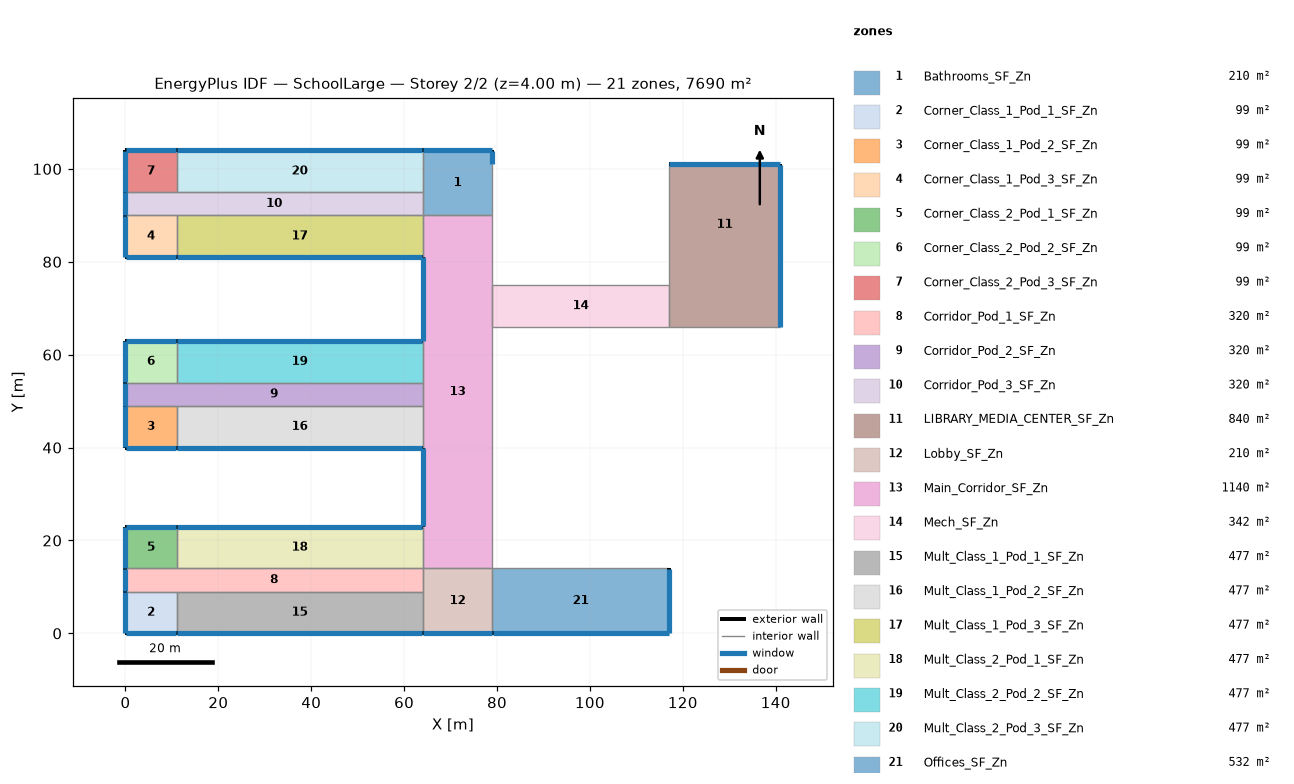
=== STOREY PLAN SPEC (per zone: floor XY polygon, exterior-wall plan segments, windows/doors) ===
zone 1: Bathrooms_SF_Zn  (210.0 m²)
  floor: (79.00, 104.00) (79.00, 90.00) (64.00, 90.00) (64.00, 104.00)
  exterior wall: (79.00, 101.00) – (79.00, 104.00)  [3.0 m]
    window: (79.00, 101.05) – (79.00, 103.95)  [4.2 m²]
  exterior wall: (79.00, 104.00) – (64.00, 104.00)  [15.0 m]
    window: (78.95, 104.00) – (64.05, 104.00)  [21.0 m²]
  interior walls: 4
zone 2: Corner_Class_1_Pod_1_SF_Zn  (99.0 m²)
  floor: (11.00, 9.00) (11.00, 0.00) (0.00, 0.00) (0.00, 9.00)
  exterior wall: (0.00, 0.00) – (11.00, 0.00)  [11.0 m]
    window: (0.05, 0.00) – (10.95, 0.00)  [15.4 m²]
  exterior wall: (0.00, 9.00) – (0.00, 0.00)  [9.0 m]
    window: (0.00, 8.95) – (0.00, 0.05)  [12.6 m²]
  interior walls: 2
zone 3: Corner_Class_1_Pod_2_SF_Zn  (99.0 m²)
  floor: (11.00, 49.00) (11.00, 40.00) (0.00, 40.00) (0.00, 49.00)
  exterior wall: (0.00, 40.00) – (11.00, 40.00)  [11.0 m]
    window: (0.05, 40.00) – (10.95, 40.00)  [15.4 m²]
  exterior wall: (0.00, 49.00) – (0.00, 40.00)  [9.0 m]
    window: (0.00, 48.95) – (0.00, 40.05)  [12.6 m²]
  interior walls: 2
zone 4: Corner_Class_1_Pod_3_SF_Zn  (99.0 m²)
  floor: (11.00, 90.00) (11.00, 81.00) (0.00, 81.00) (0.00, 90.00)
  exterior wall: (0.00, 81.00) – (11.00, 81.00)  [11.0 m]
    window: (0.05, 81.00) – (10.95, 81.00)  [15.4 m²]
  exterior wall: (0.00, 90.00) – (0.00, 81.00)  [9.0 m]
    window: (0.00, 89.95) – (0.00, 81.05)  [12.6 m²]
  interior walls: 2
zone 5: Corner_Class_2_Pod_1_SF_Zn  (99.0 m²)
  floor: (11.00, 23.00) (11.00, 14.00) (0.00, 14.00) (0.00, 23.00)
  exterior wall: (11.00, 23.00) – (0.00, 23.00)  [11.0 m]
    window: (10.95, 23.00) – (0.05, 23.00)  [15.4 m²]
  exterior wall: (0.00, 23.00) – (0.00, 14.00)  [9.0 m]
    window: (0.00, 22.95) – (0.00, 14.05)  [12.6 m²]
  interior walls: 2
zone 6: Corner_Class_2_Pod_2_SF_Zn  (99.0 m²)
  floor: (11.00, 63.00) (11.00, 54.00) (0.00, 54.00) (0.00, 63.00)
  exterior wall: (11.00, 63.00) – (0.00, 63.00)  [11.0 m]
    window: (10.95, 63.00) – (0.05, 63.00)  [15.4 m²]
  exterior wall: (0.00, 63.00) – (0.00, 54.00)  [9.0 m]
    window: (0.00, 62.95) – (0.00, 54.05)  [12.6 m²]
  interior walls: 2
zone 7: Corner_Class_2_Pod_3_SF_Zn  (99.0 m²)
  floor: (11.00, 104.00) (11.00, 95.00) (0.00, 95.00) (0.00, 104.00)
  exterior wall: (11.00, 104.00) – (0.00, 104.00)  [11.0 m]
    window: (10.95, 104.00) – (0.05, 104.00)  [15.4 m²]
  exterior wall: (0.00, 104.00) – (0.00, 95.00)  [9.0 m]
    window: (0.00, 103.95) – (0.00, 95.05)  [12.6 m²]
  interior walls: 2
zone 8: Corridor_Pod_1_SF_Zn  (320.0 m²)
  floor: (64.00, 14.00) (64.00, 9.00) (0.00, 9.00) (0.00, 14.00)
  exterior wall: (0.00, 14.00) – (0.00, 9.00)  [5.0 m]
    window: (0.00, 13.95) – (0.00, 9.05)  [7.0 m²]
  interior walls: 5
zone 9: Corridor_Pod_2_SF_Zn  (320.0 m²)
  floor: (64.00, 54.00) (64.00, 49.00) (0.00, 49.00) (0.00, 54.00)
  exterior wall: (0.00, 54.00) – (0.00, 49.00)  [5.0 m]
    window: (0.00, 53.95) – (0.00, 49.05)  [7.0 m²]
  interior walls: 5
zone 10: Corridor_Pod_3_SF_Zn  (320.0 m²)
  floor: (64.00, 95.00) (64.00, 90.00) (0.00, 90.00) (0.00, 95.00)
  exterior wall: (0.00, 95.00) – (0.00, 90.00)  [5.0 m]
    window: (0.00, 94.95) – (0.00, 90.05)  [7.0 m²]
  interior walls: 5
zone 11: LIBRARY_MEDIA_CENTER_SF_Zn  (840.0 m²)
  floor: (141.00, 75.00) (141.00, 66.00) (117.00, 66.00) (117.00, 75.00)
  floor: (141.00, 101.00) (141.00, 75.00) (117.00, 75.00) (117.00, 101.00)
  exterior wall: (141.00, 66.00) – (141.00, 101.00)  [35.0 m]
    window: (141.00, 66.05) – (141.00, 100.95)  [49.0 m²]
  exterior wall: (141.00, 101.00) – (117.00, 101.00)  [24.0 m]
    window: (140.95, 101.00) – (117.05, 101.00)  [33.6 m²]
  interior walls: 3
zone 12: Lobby_SF_Zn  (210.0 m²)
  floor: (79.00, 14.00) (79.00, 0.00) (64.00, 0.00) (64.00, 14.00)
  exterior wall: (64.00, 0.00) – (79.00, 0.00)  [15.0 m]
    window: (64.05, 0.00) – (78.95, 0.00)  [21.0 m²]
  interior walls: 4
zone 13: Main_Corridor_SF_Zn  (1140.0 m²)
  floor: (79.00, 90.00) (79.00, 14.00) (64.00, 14.00) (64.00, 90.00)
  exterior wall: (64.00, 40.00) – (64.00, 23.00)  [17.0 m]
    window: (64.00, 39.95) – (64.00, 23.05)  [23.8 m²]
  exterior wall: (64.00, 81.00) – (64.00, 63.00)  [18.0 m]
    window: (64.00, 80.95) – (64.00, 63.05)  [25.2 m²]
  interior walls: 10
zone 14: Mech_SF_Zn  (342.0 m²)
  floor: (117.00, 75.00) (117.00, 66.00) (79.00, 66.00) (79.00, 75.00)
  interior walls: 4
zone 15: Mult_Class_1_Pod_1_SF_Zn  (477.0 m²)
  floor: (64.00, 9.00) (64.00, 0.00) (11.00, 0.00) (11.00, 9.00)
  exterior wall: (11.00, 0.00) – (64.00, 0.00)  [53.0 m]
    window: (11.05, 0.00) – (63.95, 0.00)  [74.2 m²]
  interior walls: 3
zone 16: Mult_Class_1_Pod_2_SF_Zn  (477.0 m²)
  floor: (64.00, 49.00) (64.00, 40.00) (11.00, 40.00) (11.00, 49.00)
  exterior wall: (11.00, 40.00) – (64.00, 40.00)  [53.0 m]
    window: (11.05, 40.00) – (63.95, 40.00)  [74.2 m²]
  interior walls: 3
zone 17: Mult_Class_1_Pod_3_SF_Zn  (477.0 m²)
  floor: (64.00, 90.00) (64.00, 81.00) (11.00, 81.00) (11.00, 90.00)
  exterior wall: (11.00, 81.00) – (64.00, 81.00)  [53.0 m]
    window: (11.05, 81.00) – (63.95, 81.00)  [74.2 m²]
  interior walls: 3
zone 18: Mult_Class_2_Pod_1_SF_Zn  (477.0 m²)
  floor: (64.00, 23.00) (64.00, 14.00) (11.00, 14.00) (11.00, 23.00)
  exterior wall: (64.00, 23.00) – (11.00, 23.00)  [53.0 m]
    window: (63.95, 23.00) – (11.05, 23.00)  [74.2 m²]
  interior walls: 3
zone 19: Mult_Class_2_Pod_2_SF_Zn  (477.0 m²)
  floor: (64.00, 63.00) (64.00, 54.00) (11.00, 54.00) (11.00, 63.00)
  exterior wall: (64.00, 63.00) – (11.00, 63.00)  [53.0 m]
    window: (63.95, 63.00) – (11.05, 63.00)  [74.2 m²]
  interior walls: 3
zone 20: Mult_Class_2_Pod_3_SF_Zn  (477.0 m²)
  floor: (64.00, 104.00) (64.00, 95.00) (11.00, 95.00) (11.00, 104.00)
  exterior wall: (64.00, 104.00) – (11.00, 104.00)  [53.0 m]
    window: (63.95, 104.00) – (11.05, 104.00)  [74.2 m²]
  interior walls: 3
zone 21: Offices_SF_Zn  (532.0 m²)
  floor: (117.00, 14.00) (117.00, 0.00) (79.00, 0.00) (79.00, 14.00)
  exterior wall: (79.00, 0.00) – (117.00, 0.00)  [38.0 m]
    window: (79.05, 0.00) – (116.95, 0.00)  [53.2 m²]
  exterior wall: (117.00, 0.00) – (117.00, 14.00)  [14.0 m]
    window: (117.00, 0.05) – (117.00, 13.95)  [19.6 m²]
  interior walls: 2

=== DERIVED (storey summary) ===
Building: SchoolLarge
Storey: 2 of 2  (floor level z = 4.00 m)
Storey gross floor area: 7690.0 m²
Zones on this storey: 21
  - Bathrooms_SF_Zn: floor 210.0 m²; exterior wall 18.0 m (72.0 m²); 2 window(s) 25.2 m²; WWR 35.0%
  - Corner_Class_1_Pod_1_SF_Zn: floor 99.0 m²; exterior wall 20.0 m (80.0 m²); 2 window(s) 28.0 m²; WWR 35.0%
  - Corner_Class_1_Pod_2_SF_Zn: floor 99.0 m²; exterior wall 20.0 m (80.0 m²); 2 window(s) 28.0 m²; WWR 35.0%
  - Corner_Class_1_Pod_3_SF_Zn: floor 99.0 m²; exterior wall 20.0 m (80.0 m²); 2 window(s) 28.0 m²; WWR 35.0%
  - Corner_Class_2_Pod_1_SF_Zn: floor 99.0 m²; exterior wall 20.0 m (80.0 m²); 2 window(s) 28.0 m²; WWR 35.0%
  - Corner_Class_2_Pod_2_SF_Zn: floor 99.0 m²; exterior wall 20.0 m (80.0 m²); 2 window(s) 28.0 m²; WWR 35.0%
  - Corner_Class_2_Pod_3_SF_Zn: floor 99.0 m²; exterior wall 20.0 m (80.0 m²); 2 window(s) 28.0 m²; WWR 35.0%
  - Corridor_Pod_1_SF_Zn: floor 320.0 m²; exterior wall 5.0 m (20.0 m²); 1 window(s) 7.0 m²; WWR 35.0%
  - Corridor_Pod_2_SF_Zn: floor 320.0 m²; exterior wall 5.0 m (20.0 m²); 1 window(s) 7.0 m²; WWR 35.0%
  - Corridor_Pod_3_SF_Zn: floor 320.0 m²; exterior wall 5.0 m (20.0 m²); 1 window(s) 7.0 m²; WWR 35.0%
  - LIBRARY_MEDIA_CENTER_SF_Zn: floor 840.0 m²; exterior wall 59.0 m (236.0 m²); 2 window(s) 82.6 m²; WWR 35.0%
  - Lobby_SF_Zn: floor 210.0 m²; exterior wall 15.0 m (60.0 m²); 1 window(s) 21.0 m²; WWR 35.0%
  - Main_Corridor_SF_Zn: floor 1140.0 m²; exterior wall 35.0 m (140.0 m²); 2 window(s) 49.0 m²; WWR 35.0%
  - Mech_SF_Zn: floor 342.0 m²
  - Mult_Class_1_Pod_1_SF_Zn: floor 477.0 m²; exterior wall 53.0 m (212.0 m²); 1 window(s) 74.2 m²; WWR 35.0%
  - Mult_Class_1_Pod_2_SF_Zn: floor 477.0 m²; exterior wall 53.0 m (212.0 m²); 1 window(s) 74.2 m²; WWR 35.0%
  - Mult_Class_1_Pod_3_SF_Zn: floor 477.0 m²; exterior wall 53.0 m (212.0 m²); 1 window(s) 74.2 m²; WWR 35.0%
  - Mult_Class_2_Pod_1_SF_Zn: floor 477.0 m²; exterior wall 53.0 m (212.0 m²); 1 window(s) 74.2 m²; WWR 35.0%
  - Mult_Class_2_Pod_2_SF_Zn: floor 477.0 m²; exterior wall 53.0 m (212.0 m²); 1 window(s) 74.2 m²; WWR 35.0%
  - Mult_Class_2_Pod_3_SF_Zn: floor 477.0 m²; exterior wall 53.0 m (212.0 m²); 1 window(s) 74.2 m²; WWR 35.0%
  - Offices_SF_Zn: floor 532.0 m²; exterior wall 52.0 m (208.0 m²); 2 window(s) 72.8 m²; WWR 35.0%
Zone adjacency (shared interzone walls):
  - Bathrooms_SF_Zn ↔ Corridor_Pod_3_SF_Zn
  - Bathrooms_SF_Zn ↔ Main_Corridor_SF_Zn
  - Bathrooms_SF_Zn ↔ Mult_Class_2_Pod_3_SF_Zn
  - Corner_Class_1_Pod_1_SF_Zn ↔ Corridor_Pod_1_SF_Zn
  - Corner_Class_1_Pod_1_SF_Zn ↔ Mult_Class_1_Pod_1_SF_Zn
  - Corner_Class_1_Pod_2_SF_Zn ↔ Corridor_Pod_2_SF_Zn
  - Corner_Class_1_Pod_2_SF_Zn ↔ Mult_Class_1_Pod_2_SF_Zn
  - Corner_Class_1_Pod_3_SF_Zn ↔ Corridor_Pod_3_SF_Zn
  - Corner_Class_1_Pod_3_SF_Zn ↔ Mult_Class_1_Pod_3_SF_Zn
  - Corner_Class_2_Pod_1_SF_Zn ↔ Corridor_Pod_1_SF_Zn
  - Corner_Class_2_Pod_1_SF_Zn ↔ Mult_Class_2_Pod_1_SF_Zn
  - Corner_Class_2_Pod_2_SF_Zn ↔ Corridor_Pod_2_SF_Zn
  - Corner_Class_2_Pod_2_SF_Zn ↔ Mult_Class_2_Pod_2_SF_Zn
  - Corner_Class_2_Pod_3_SF_Zn ↔ Corridor_Pod_3_SF_Zn
  - Corner_Class_2_Pod_3_SF_Zn ↔ Mult_Class_2_Pod_3_SF_Zn
  - Corridor_Pod_1_SF_Zn ↔ Lobby_SF_Zn
  - Corridor_Pod_1_SF_Zn ↔ Mult_Class_1_Pod_1_SF_Zn
  - Corridor_Pod_1_SF_Zn ↔ Mult_Class_2_Pod_1_SF_Zn
  - Corridor_Pod_2_SF_Zn ↔ Main_Corridor_SF_Zn
  - Corridor_Pod_2_SF_Zn ↔ Mult_Class_1_Pod_2_SF_Zn
  - Corridor_Pod_2_SF_Zn ↔ Mult_Class_2_Pod_2_SF_Zn
  - Corridor_Pod_3_SF_Zn ↔ Mult_Class_1_Pod_3_SF_Zn
  - Corridor_Pod_3_SF_Zn ↔ Mult_Class_2_Pod_3_SF_Zn
  - LIBRARY_MEDIA_CENTER_SF_Zn ↔ Mech_SF_Zn
  - Lobby_SF_Zn ↔ Main_Corridor_SF_Zn
  - Lobby_SF_Zn ↔ Mult_Class_1_Pod_1_SF_Zn
  - Lobby_SF_Zn ↔ Offices_SF_Zn
  - Main_Corridor_SF_Zn ↔ Mech_SF_Zn
  - Main_Corridor_SF_Zn ↔ Mult_Class_1_Pod_2_SF_Zn
  - Main_Corridor_SF_Zn ↔ Mult_Class_1_Pod_3_SF_Zn
  - Main_Corridor_SF_Zn ↔ Mult_Class_2_Pod_1_SF_Zn
  - Main_Corridor_SF_Zn ↔ Mult_Class_2_Pod_2_SF_Zn